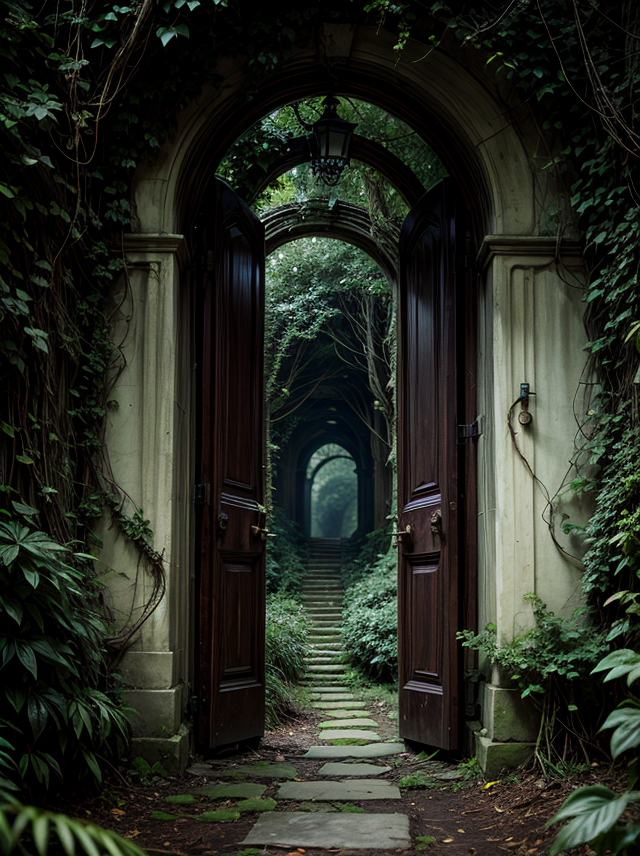
Generation parameters embedded in this image by AUTOMATIC1111 Stable Diffusion web UI or a fork of it (Forge, ...) (PNG 'parameters' text chunk):
An enigmatic door awaits at the end of a winding path, adorned with overgrown vines and emanating an otherworldly glow.
stone road, blurry, fantasy, epic.<lora:addmoredetails:1>
Negative prompt: cartoon, painting, illustration, (worst quality, low quality, normal quality:2)
Steps: 20, Sampler: DPM++ 2M Karras, CFG scale: 7, Seed: 3950429064, Size: 640x860, Model hash: ec41bd2a82, Model: photon, Lora hashes: "addmoredetails: 3b8aa1d351ef", Version: ## 1.4.0